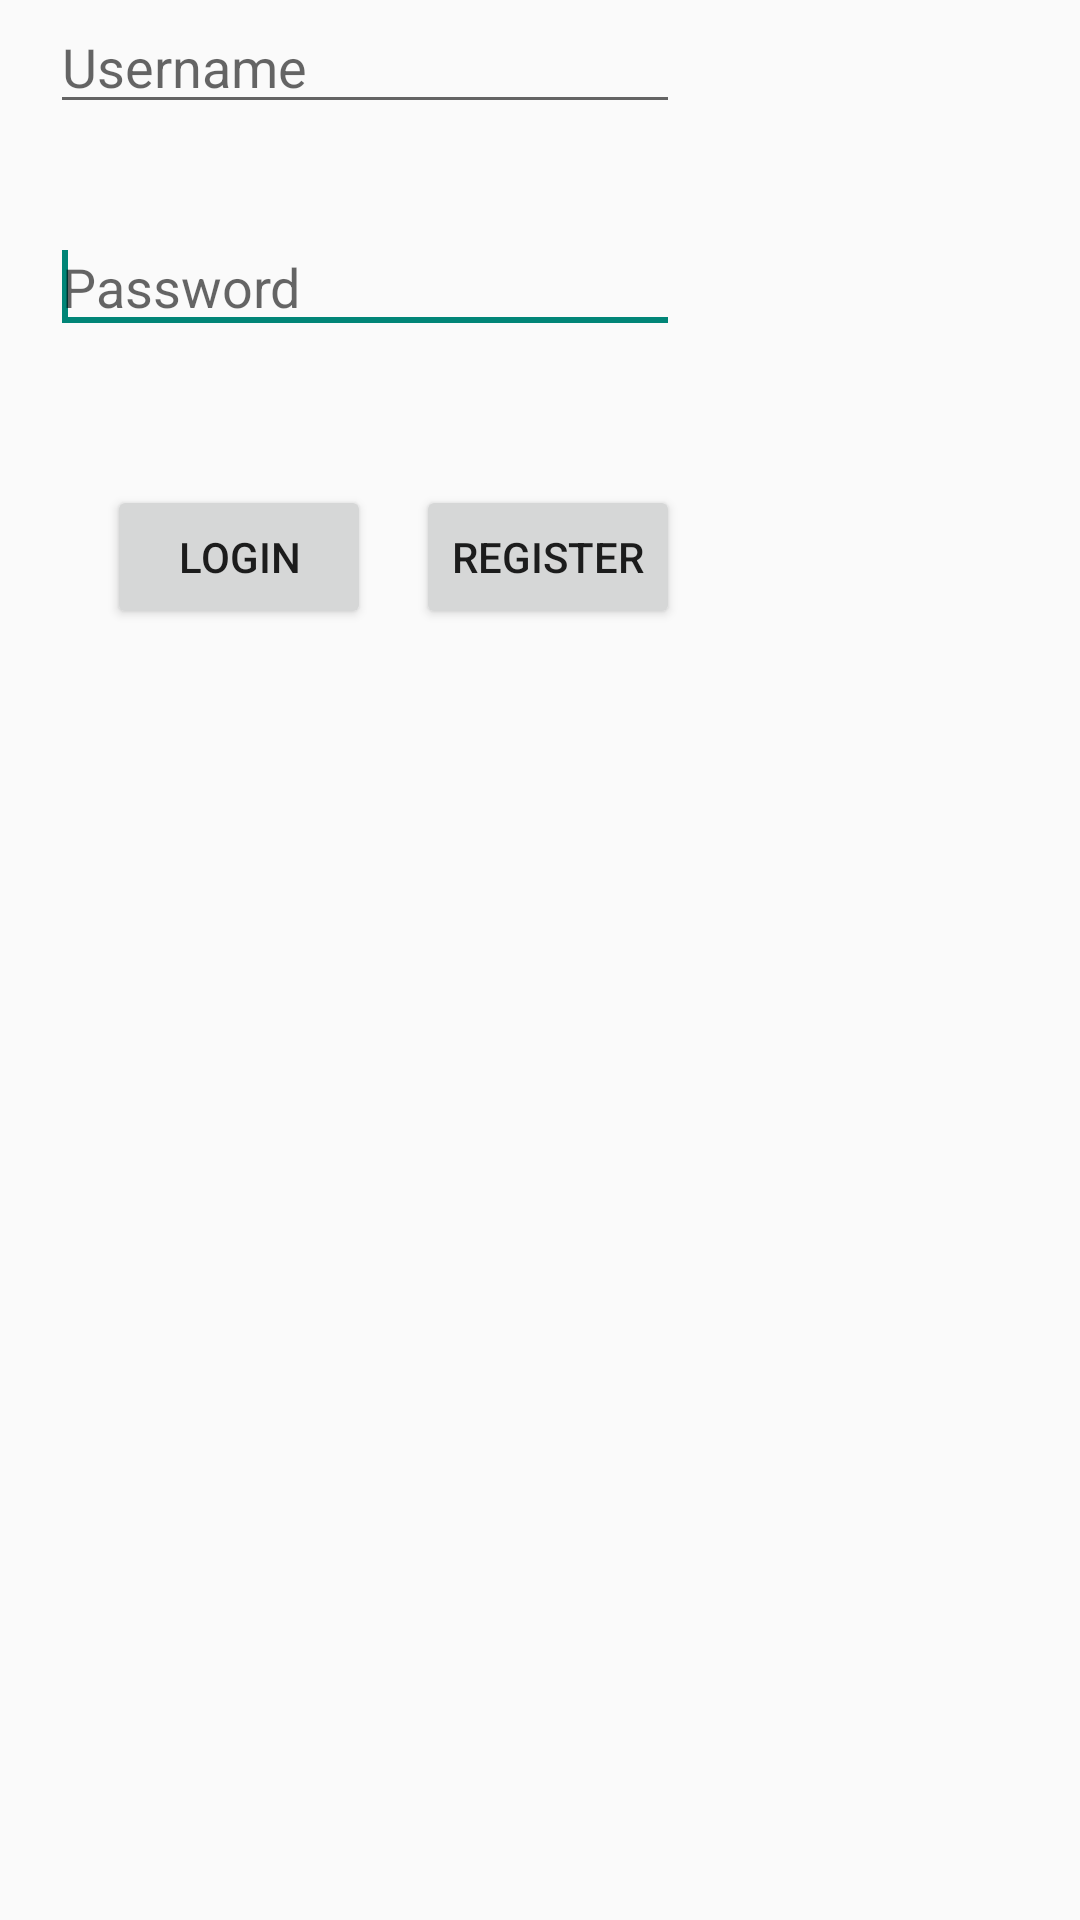

Here is an Android app screen rendered from its layout file. Give the layout XML and the strings, colors and styles it references.
<!-- AndroidManifest.xml: application theme AppTheme -->
<!-- res/layout/fragment_main.xml -->
<RelativeLayout xmlns:android="http://schemas.android.com/apk/res/android"
    xmlns:tools="http://schemas.android.com/tools"
    android:layout_width="match_parent"
    android:layout_height="match_parent"
    android:paddingBottom="@dimen/activity_vertical_margin"
    android:paddingLeft="@dimen/activity_horizontal_margin"
    android:paddingRight="@dimen/activity_horizontal_margin"
    android:paddingTop="@dimen/activity_vertical_margin"
    tools:context="eda397.group10.navigator.MainActivity$PlaceholderFragment" >

    <EditText
        android:id="@+id/login_password"
        android:inputType="textPassword"
        android:layout_width="wrap_content"
        android:layout_height="wrap_content"
        android:layout_alignRight="@+id/login_username"
        android:layout_below="@+id/login_username"
        android:layout_marginTop="32dp"
        android:ems="10"
        android:hint="@string/password_message" >

        <requestFocus />
    </EditText>

    <EditText
        android:id="@+id/login_username"
        android:layout_width="wrap_content"
        android:layout_height="wrap_content"
        android:layout_marginLeft="17dp"
        android:inputType="textNoSuggestions"
        android:ems="10"
        android:hint="@string/username_message" />

    <Button
        android:id="@+id/button2"
        android:layout_width="wrap_content"
        android:layout_height="wrap_content"
        android:layout_alignRight="@+id/login_password"
        android:layout_below="@+id/login_password"
        android:layout_marginTop="47dp"
        android:onClick="onClickRegister"
        android:text="@string/button_register" />

    <Button
        android:id="@+id/button1"
        android:layout_width="wrap_content"
        android:layout_height="wrap_content"
        android:layout_alignBaseline="@+id/button2"
        android:layout_alignBottom="@+id/button2"
        android:layout_alignLeft="@+id/login_password"
        android:layout_marginLeft="19dp"
        android:onClick="onClickLogin"
        android:text="@string/button_send" />

</RelativeLayout>
<!-- resources referenced by this layout -->
<resources>
  <string name="button_register">Register</string>
  <string name="button_send">Login</string>
  <string name="password_message">Password</string>
  <string name="username_message">Username</string>
  <style name="AppTheme" parent="AppBaseTheme">
          
      </style>
  <style name="AppBaseTheme" parent="Theme.AppCompat.Light">
          
      </style>
</resources>
